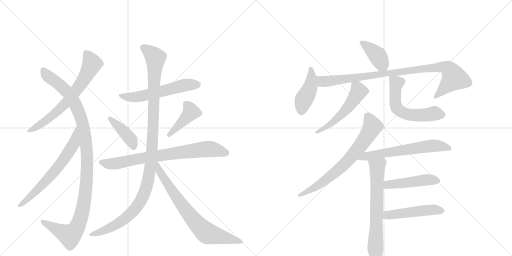
t = 0.00 s
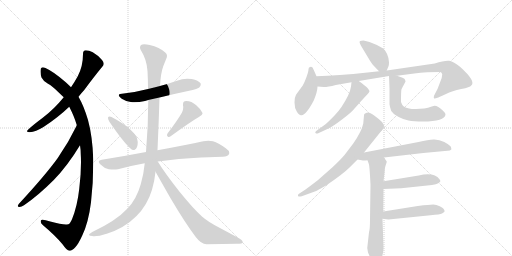
t = 2.96 s
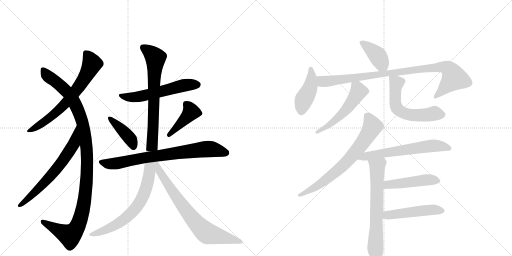
t = 5.92 s
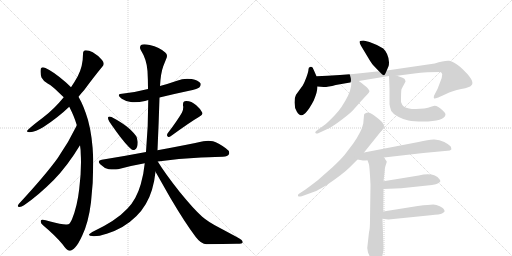
t = 8.88 s
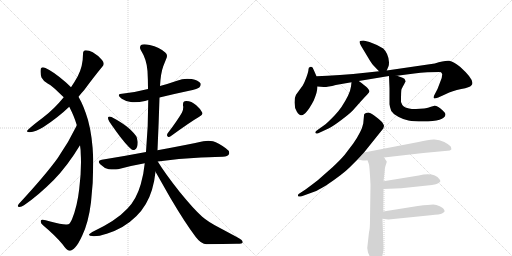
t = 11.84 s
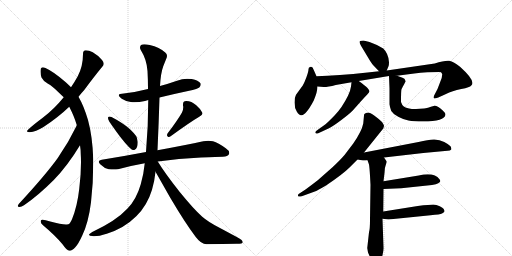
t = 14.80 s

The animated SVG that drew these frames (rendered in a browser with its animation timeline set to each time). Animation: 19 CSS @keyframes rules; one cycle of 14.80 s.

<svg version="1.1" viewBox="0 0 2048 1024" xmlns="http://www.w3.org/2000/svg">
  <g stroke="lightgray" stroke-dasharray="1,1" stroke-width="1" transform="scale(4, 4)">
    <line x1="0" y1="0" x2="256" y2="256"></line>
    <line x1="256" y1="0" x2="0" y2="256"></line>
    <line x1="128" y1="0" x2="128" y2="256"></line>
    <line x1="0" y1="128" x2="256" y2="128"></line>
    <line x1="256" y1="0" x2="512" y2="256"></line>
    <line x1="512" y1="0" x2="256" y2="256"></line>
    <line x1="384" y1="0" x2="384" y2="256"></line>
    <line x1="256" y1="128" x2="512" y2="128"></line>
  </g>
<g transform="scale(1, -1) translate(0, -850)">
   <style type="text/css">
    @keyframes keyframes0 {
      from {
       stroke: black;
       stroke-dashoffset: 682;
       stroke-width: 128;
       }
       69% {
       animation-timing-function: step-end;
       stroke: black;
       stroke-dashoffset: 0;
       stroke-width: 128;
       }
       to {
       stroke: black;
       stroke-width: 1024;
       }
       }
       #make-me-a-hanzi-animation-0 {
         animation: keyframes0 0.805013s both;
         animation-delay: 0.000000s;
         animation-timing-function: linear;
       }
    @keyframes keyframes1 {
      from {
       stroke: black;
       stroke-dashoffset: 1116;
       stroke-width: 128;
       }
       78% {
       animation-timing-function: step-end;
       stroke: black;
       stroke-dashoffset: 0;
       stroke-width: 128;
       }
       to {
       stroke: black;
       stroke-width: 1024;
       }
       }
       #make-me-a-hanzi-animation-1 {
         animation: keyframes1 1.158203s both;
         animation-delay: 0.805013s;
         animation-timing-function: linear;
       }
    @keyframes keyframes2 {
      from {
       stroke: black;
       stroke-dashoffset: 654;
       stroke-width: 128;
       }
       68% {
       animation-timing-function: step-end;
       stroke: black;
       stroke-dashoffset: 0;
       stroke-width: 128;
       }
       to {
       stroke: black;
       stroke-width: 1024;
       }
       }
       #make-me-a-hanzi-animation-2 {
         animation: keyframes2 0.782227s both;
         animation-delay: 1.963216s;
         animation-timing-function: linear;
       }
    @keyframes keyframes3 {
      from {
       stroke: black;
       stroke-dashoffset: 573;
       stroke-width: 128;
       }
       65% {
       animation-timing-function: step-end;
       stroke: black;
       stroke-dashoffset: 0;
       stroke-width: 128;
       }
       to {
       stroke: black;
       stroke-width: 1024;
       }
       }
       #make-me-a-hanzi-animation-3 {
         animation: keyframes3 0.716309s both;
         animation-delay: 2.745443s;
         animation-timing-function: linear;
       }
    @keyframes keyframes4 {
      from {
       stroke: black;
       stroke-dashoffset: 409;
       stroke-width: 128;
       }
       57% {
       animation-timing-function: step-end;
       stroke: black;
       stroke-dashoffset: 0;
       stroke-width: 128;
       }
       to {
       stroke: black;
       stroke-width: 1024;
       }
       }
       #make-me-a-hanzi-animation-4 {
         animation: keyframes4 0.582845s both;
         animation-delay: 3.461751s;
         animation-timing-function: linear;
       }
    @keyframes keyframes5 {
      from {
       stroke: black;
       stroke-dashoffset: 423;
       stroke-width: 128;
       }
       58% {
       animation-timing-function: step-end;
       stroke: black;
       stroke-dashoffset: 0;
       stroke-width: 128;
       }
       to {
       stroke: black;
       stroke-width: 1024;
       }
       }
       #make-me-a-hanzi-animation-5 {
         animation: keyframes5 0.594238s both;
         animation-delay: 4.044596s;
         animation-timing-function: linear;
       }
    @keyframes keyframes6 {
      from {
       stroke: black;
       stroke-dashoffset: 762;
       stroke-width: 128;
       }
       71% {
       animation-timing-function: step-end;
       stroke: black;
       stroke-dashoffset: 0;
       stroke-width: 128;
       }
       to {
       stroke: black;
       stroke-width: 1024;
       }
       }
       #make-me-a-hanzi-animation-6 {
         animation: keyframes6 0.870117s both;
         animation-delay: 4.638835s;
         animation-timing-function: linear;
       }
    @keyframes keyframes7 {
      from {
       stroke: black;
       stroke-dashoffset: 1147;
       stroke-width: 128;
       }
       79% {
       animation-timing-function: step-end;
       stroke: black;
       stroke-dashoffset: 0;
       stroke-width: 128;
       }
       to {
       stroke: black;
       stroke-width: 1024;
       }
       }
       #make-me-a-hanzi-animation-7 {
         animation: keyframes7 1.183431s both;
         animation-delay: 5.508952s;
         animation-timing-function: linear;
       }
    @keyframes keyframes8 {
      from {
       stroke: black;
       stroke-dashoffset: 742;
       stroke-width: 128;
       }
       71% {
       animation-timing-function: step-end;
       stroke: black;
       stroke-dashoffset: 0;
       stroke-width: 128;
       }
       to {
       stroke: black;
       stroke-width: 1024;
       }
       }
       #make-me-a-hanzi-animation-8 {
         animation: keyframes8 0.853841s both;
         animation-delay: 6.692383s;
         animation-timing-function: linear;
       }
    @keyframes keyframes9 {
      from {
       stroke: black;
       stroke-dashoffset: 393;
       stroke-width: 128;
       }
       56% {
       animation-timing-function: step-end;
       stroke: black;
       stroke-dashoffset: 0;
       stroke-width: 128;
       }
       to {
       stroke: black;
       stroke-width: 1024;
       }
       }
       #make-me-a-hanzi-animation-9 {
         animation: keyframes9 0.569824s both;
         animation-delay: 7.546224s;
         animation-timing-function: linear;
       }
    @keyframes keyframes10 {
      from {
       stroke: black;
       stroke-dashoffset: 433;
       stroke-width: 128;
       }
       58% {
       animation-timing-function: step-end;
       stroke: black;
       stroke-dashoffset: 0;
       stroke-width: 128;
       }
       to {
       stroke: black;
       stroke-width: 1024;
       }
       }
       #make-me-a-hanzi-animation-10 {
         animation: keyframes10 0.602376s both;
         animation-delay: 8.116048s;
         animation-timing-function: linear;
       }
    @keyframes keyframes11 {
      from {
       stroke: black;
       stroke-dashoffset: 940;
       stroke-width: 128;
       }
       75% {
       animation-timing-function: step-end;
       stroke: black;
       stroke-dashoffset: 0;
       stroke-width: 128;
       }
       to {
       stroke: black;
       stroke-width: 1024;
       }
       }
       #make-me-a-hanzi-animation-11 {
         animation: keyframes11 1.014974s both;
         animation-delay: 8.718424s;
         animation-timing-function: linear;
       }
    @keyframes keyframes12 {
      from {
       stroke: black;
       stroke-dashoffset: 530;
       stroke-width: 128;
       }
       63% {
       animation-timing-function: step-end;
       stroke: black;
       stroke-dashoffset: 0;
       stroke-width: 128;
       }
       to {
       stroke: black;
       stroke-width: 1024;
       }
       }
       #make-me-a-hanzi-animation-12 {
         animation: keyframes12 0.681315s both;
         animation-delay: 9.733398s;
         animation-timing-function: linear;
       }
    @keyframes keyframes13 {
      from {
       stroke: black;
       stroke-dashoffset: 581;
       stroke-width: 128;
       }
       65% {
       animation-timing-function: step-end;
       stroke: black;
       stroke-dashoffset: 0;
       stroke-width: 128;
       }
       to {
       stroke: black;
       stroke-width: 1024;
       }
       }
       #make-me-a-hanzi-animation-13 {
         animation: keyframes13 0.722819s both;
         animation-delay: 10.414714s;
         animation-timing-function: linear;
       }
    @keyframes keyframes14 {
      from {
       stroke: black;
       stroke-dashoffset: 711;
       stroke-width: 128;
       }
       70% {
       animation-timing-function: step-end;
       stroke: black;
       stroke-dashoffset: 0;
       stroke-width: 128;
       }
       to {
       stroke: black;
       stroke-width: 1024;
       }
       }
       #make-me-a-hanzi-animation-14 {
         animation: keyframes14 0.828613s both;
         animation-delay: 11.137533s;
         animation-timing-function: linear;
       }
    @keyframes keyframes15 {
      from {
       stroke: black;
       stroke-dashoffset: 622;
       stroke-width: 128;
       }
       67% {
       animation-timing-function: step-end;
       stroke: black;
       stroke-dashoffset: 0;
       stroke-width: 128;
       }
       to {
       stroke: black;
       stroke-width: 1024;
       }
       }
       #make-me-a-hanzi-animation-15 {
         animation: keyframes15 0.756185s both;
         animation-delay: 11.966146s;
         animation-timing-function: linear;
       }
    @keyframes keyframes16 {
      from {
       stroke: black;
       stroke-dashoffset: 671;
       stroke-width: 128;
       }
       69% {
       animation-timing-function: step-end;
       stroke: black;
       stroke-dashoffset: 0;
       stroke-width: 128;
       }
       to {
       stroke: black;
       stroke-width: 1024;
       }
       }
       #make-me-a-hanzi-animation-16 {
         animation: keyframes16 0.796061s both;
         animation-delay: 12.722331s;
         animation-timing-function: linear;
       }
    @keyframes keyframes17 {
      from {
       stroke: black;
       stroke-dashoffset: 471;
       stroke-width: 128;
       }
       61% {
       animation-timing-function: step-end;
       stroke: black;
       stroke-dashoffset: 0;
       stroke-width: 128;
       }
       to {
       stroke: black;
       stroke-width: 1024;
       }
       }
       #make-me-a-hanzi-animation-17 {
         animation: keyframes17 0.633301s both;
         animation-delay: 13.518392s;
         animation-timing-function: linear;
       }
    @keyframes keyframes18 {
      from {
       stroke: black;
       stroke-dashoffset: 490;
       stroke-width: 128;
       }
       61% {
       animation-timing-function: step-end;
       stroke: black;
       stroke-dashoffset: 0;
       stroke-width: 128;
       }
       to {
       stroke: black;
       stroke-width: 1024;
       }
       }
       #make-me-a-hanzi-animation-18 {
         animation: keyframes18 0.648763s both;
         animation-delay: 14.151693s;
         animation-timing-function: linear;
       }
</style>
<path d="M 314 463 Q 325 477 337 490 Q 376 543 409 583 Q 415 589 415 595 Q 415 602 408 610 Q 392 629 371 641 Q 356 649 343 649 Q 332 649 332 634 Q 332 585 311 545 Q 299 523 284 501 L 255 461 Q 216 413 171 379 Q 132 350 113 332 Q 108 328 108 325 Q 108 321 119 321 Q 143 323 174 342 Q 232 380 277 423 L 314 463 Z" fill="lightgray"></path> 
<path d="M 320 269 Q 323 251 323 233 Q 324 217 324 201 Q 324 151 317 95 Q 309 24 288 -27 Q 279 -47 273 -47 L 272 -47 Q 269 -48 264 -48 Q 244 -48 201 -36 Q 180 -29 170 -29 Q 165 -29 164 -31 Q 163 -34 163 -37 Q 163 -44 172 -51 Q 220 -91 250 -127 Q 268 -153 277 -153 L 280 -153 Q 288 -153 302 -138 Q 314 -125 329 -92 Q 354 -40 364 41 Q 373 116 373 198 L 373 214 Q 370 304 352 370 Q 336 425 315 461 L 314 463 L 284 501 Q 273 512 263 521 Q 215 563 182 578 Q 175 581 171 581 Q 165 581 163 575 Q 162 569 162 563 Q 162 552 166 540 Q 174 524 192 515 Q 208 507 235 480 Q 245 470 255 461 L 277 423 Q 297 384 306 353 Q 307 351 307 348 L 320 269 Z" fill="lightgray"></path> 
<path d="M 75 34 Q 71 29 71 26 Q 71 23 78 22 Q 86 22 96 29 Q 152 67 215 130 Q 269 185 320 269 C 336 295 320 375 307 348 Q 273 278 231 218 Q 183 151 75 34 Z" fill="lightgray"></path> 
<path d="M 638 460 Q 695 474 752 486 Q 794 495 798 501 Q 803 507 803 512 Q 803 515 802 517 Q 794 528 767 534 Q 758 535 749 535 Q 728 535 708 527 Q 674 515 640 506 L 592 494 Q 546 482 495 476 Q 475 476 475 469 Q 475 464 487 455 Q 502 445 523 442 Q 530 441 538 441 Q 557 441 580 446 Q 587 449 593 450 L 638 460 Z" fill="lightgray"></path> 
<path d="M 432 380 L 432 378 Q 432 373 437 364 Q 492 283 522 256 Q 528 250 534 250 Q 537 250 539 251 Q 551 257 551 282 Q 549 299 545 305 Q 536 318 520 333 Q 494 357 446 382 Q 442 384 438 384 Q 434 384 432 380 Z" fill="lightgray"></path> 
<path d="M 670 316 Q 668 312 668 310 Q 668 306 671 304 Q 673 302 675 302 Q 679 302 684 306 Q 761 362 797 383 Q 810 390 810 396 L 810 398 Q 803 414 785 429 Q 766 446 745 446 Q 732 446 732 433 L 732 428 Q 733 425 733 421 Q 733 411 728 400 Q 709 367 670 316 Z" fill="lightgray"></path> 
<path d="M 584 242 Q 500 226 407 211 Q 395 209 395 203 Q 395 198 402 192 Q 417 177 435 173 Q 446 172 455 172 Q 464 172 472 173 Q 522 187 579 197 L 631 204 Q 714 217 804 220 Q 873 223 891 223 Q 912 225 915 232 Q 917 235 917 238 Q 917 248 903 257 Q 873 279 852 285 Q 843 287 833 287 Q 824 287 813 285 Q 745 270 630 249 L 584 242 Z" fill="lightgray"></path> 
<path d="M 630 249 Q 635 360 638 460 L 640 506 Q 643 558 653 585 L 665 615 Q 668 621 668 627 Q 668 635 661 640 Q 638 661 599 670 Q 586 673 577 673 Q 569 673 564 670 Q 560 666 560 660 Q 560 656 563 650 Q 587 612 590 566 Q 592 530 592 494 L 593 450 Q 593 344 584 242 L 579 197 Q 575 155 563 113 Q 546 53 510 16 Q 465 -33 369 -78 Q 356 -86 356 -89 Q 357 -94 369 -94 Q 373 -95 377 -95 Q 396 -95 427 -85 Q 497 -63 545 -15 Q 589 28 608 91 Q 618 124 622 163 L 630 249 Z" fill="lightgray"></path> 
<path d="M 622 163 L 681 59 Q 740 -41 783 -98 Q 805 -127 826 -127 Q 892 -125 947 -125 Q 971 -125 971 -119 Q 971 -110 947 -98 L 878 -61 Q 833 -38 809 -17 Q 776 12 719 82 Q 661 155 631 204 C 615 229 594 212 622 163 Z" fill="lightgray"></path> 
<path d="M 1547 568 L 1554 585 Q 1556 590 1556 601 Q 1554 636 1533 656 Q 1512 670 1478 682 L 1454 688 Q 1443 688 1441 686 Q 1434 685 1444 667 L 1468 627 Q 1488 593 1493 589 L 1516 565 C 1537 543 1537 543 1547 568 Z" fill="lightgray"></path> 
<path d="M 1266 545 L 1255 570 Q 1250 587 1240 582 Q 1234 581 1234 573 Q 1234 564 1226 542 Q 1218 520 1211 508 L 1184 471 Q 1178 461 1178 440 Q 1178 418 1187 404 Q 1196 389 1204 389 Q 1209 387 1217 394 Q 1224 398 1237 417 Q 1249 436 1255 448 Q 1270 484 1270 504 L 1266 545 Z" fill="lightgray"></path> 
<path d="M 1588 547 L 1657 556 Q 1681 560 1709 561 L 1759 562 Q 1763 562 1764 561 L 1769 554 Q 1769 538 1760 520 L 1750 494 L 1736 467 Q 1734 459 1736 457 Q 1737 454 1753 460 L 1784 474 Q 1808 486 1845 494 Q 1881 501 1884 507 Q 1907 523 1840 583 Q 1815 604 1797 607 Q 1778 609 1739 596 L 1547 568 L 1516 565 L 1470 560 Q 1351 547 1266 545 C 1236 544 1240 506 1270 504 L 1295 502 Q 1312 502 1343 510 L 1406 521 L 1435 526 L 1556 546 L 1588 547 Z" fill="lightgray"></path> 
<path d="M 1406 521 L 1404 504 Q 1402 488 1392 467 Q 1368 419 1340 390 Q 1311 360 1302 353 L 1270 330 Q 1258 322 1262 318 Q 1266 314 1273 317 L 1316 337 Q 1332 345 1364 369 Q 1395 392 1411 408 L 1443 444 Q 1460 463 1469 472 Q 1478 481 1478 485 Q 1478 488 1470 498 Q 1462 507 1435 526 C 1411 543 1409 545 1406 521 Z" fill="lightgray"></path> 
<path d="M 1782 392 Q 1782 398 1771 408 Q 1752 427 1738 427 Q 1707 417 1696 416 L 1664 414 Q 1652 413 1636 416 Q 1619 419 1614 425 Q 1608 430 1604 442 Q 1604 489 1606 493 Q 1607 496 1616 512 L 1621 522 Q 1622 523 1622 525 L 1620 531 Q 1620 535 1610 539 L 1588 547 C 1560 557 1555 559 1556 546 L 1558 496 L 1558 433 Q 1559 422 1565 406 Q 1572 394 1593 383 Q 1613 372 1634 368 Q 1655 364 1692 364 Q 1779 364 1782 392 Z" fill="lightgray"></path> 
<path d="M 1456 388 L 1453 356 Q 1447 325 1413 276 L 1378 230 Q 1361 210 1330 181 L 1271 129 Q 1244 108 1222 92 L 1196 75 Q 1190 71 1192 66 Q 1195 62 1207 65 L 1262 85 Q 1268 87 1304 108 Q 1371 153 1397 179 L 1430 212 L 1456 240 L 1533 336 L 1536 346 Q 1537 348 1528 362 Q 1516 374 1498 387 Q 1479 400 1473 400 Q 1467 400 1464 398 L 1459 395 Q 1456 394 1456 388 Z" fill="lightgray"></path> 
<path d="M 1430 212 L 1452 208 Q 1463 208 1470 209 L 1536 220 L 1693 238 L 1790 247 Q 1801 248 1804 251 Q 1807 253 1805 256 Q 1805 259 1802 265 Q 1796 272 1777 282 Q 1758 291 1738 292 Q 1717 293 1674 282 L 1456 240 C 1427 234 1400 217 1430 212 Z" fill="lightgray"></path> 
<path d="M 1470 209 L 1476 192 Q 1478 180 1480 148 L 1482 111 L 1480 -27 Q 1480 -67 1476 -79 L 1469 -142 L 1472 -160 Q 1483 -186 1489 -192 L 1497 -203 Q 1500 -207 1506 -205 Q 1519 -200 1530 -171 Q 1535 -148 1534 -140 L 1530 -25 L 1533 4 L 1534 94 L 1534 125 L 1538 158 Q 1538 179 1543 190 Q 1547 201 1547 203 Q 1547 205 1536 220 C 1519 245 1460 237 1470 209 Z" fill="lightgray"></path> 
<path d="M 1534 94 L 1605 97 L 1728 110 Q 1746 112 1753 117 Q 1760 122 1761 124 L 1761 128 L 1758 133 Q 1737 162 1675 148 L 1534 125 C 1504 120 1504 93 1534 94 Z" fill="lightgray"></path> 
<path d="M 1530 -25 L 1554 -28 L 1722 -11 Q 1761 -8 1768 -4 L 1777 2 Q 1778 2 1778 8 L 1774 15 Q 1772 19 1759 25 Q 1745 31 1733 32 Q 1720 32 1671 26 L 1533 4 C 1503 -1 1500 -21 1530 -25 Z" fill="lightgray"></path> 
      <clipPath id="make-me-a-hanzi-clip-0">
      <path d="M 314 463 Q 325 477 337 490 Q 376 543 409 583 Q 415 589 415 595 Q 415 602 408 610 Q 392 629 371 641 Q 356 649 343 649 Q 332 649 332 634 Q 332 585 311 545 Q 299 523 284 501 L 255 461 Q 216 413 171 379 Q 132 350 113 332 Q 108 328 108 325 Q 108 321 119 321 Q 143 323 174 342 Q 232 380 277 423 L 314 463 Z" fill="lightgray"></path>
      </clipPath>
      <path clip-path="url(#make-me-a-hanzi-clip-0)" d="M 343 637 L 368 595 L 322 511 L 229 404 L 172 359 L 114 326 " fill="none" id="make-me-a-hanzi-animation-0" stroke-dasharray="554 1108" stroke-linecap="round"></path>

      <clipPath id="make-me-a-hanzi-clip-1">
      <path d="M 320 269 Q 323 251 323 233 Q 324 217 324 201 Q 324 151 317 95 Q 309 24 288 -27 Q 279 -47 273 -47 L 272 -47 Q 269 -48 264 -48 Q 244 -48 201 -36 Q 180 -29 170 -29 Q 165 -29 164 -31 Q 163 -34 163 -37 Q 163 -44 172 -51 Q 220 -91 250 -127 Q 268 -153 277 -153 L 280 -153 Q 288 -153 302 -138 Q 314 -125 329 -92 Q 354 -40 364 41 Q 373 116 373 198 L 373 214 Q 370 304 352 370 Q 336 425 315 461 L 314 463 L 284 501 Q 273 512 263 521 Q 215 563 182 578 Q 175 581 171 581 Q 165 581 163 575 Q 162 569 162 563 Q 162 552 166 540 Q 174 524 192 515 Q 208 507 235 480 Q 245 470 255 461 L 277 423 Q 297 384 306 353 Q 307 351 307 348 L 320 269 Z" fill="lightgray"></path>
      </clipPath>
      <path clip-path="url(#make-me-a-hanzi-clip-1)" d="M 174 569 L 194 543 L 241 509 L 277 472 L 311 411 L 331 355 L 341 302 L 349 174 L 333 19 L 307 -62 L 290 -83 L 279 -92 L 169 -35 " fill="none" id="make-me-a-hanzi-animation-1" stroke-dasharray="988 1976" stroke-linecap="round"></path>

      <clipPath id="make-me-a-hanzi-clip-2">
      <path d="M 75 34 Q 71 29 71 26 Q 71 23 78 22 Q 86 22 96 29 Q 152 67 215 130 Q 269 185 320 269 C 336 295 320 375 307 348 Q 273 278 231 218 Q 183 151 75 34 Z" fill="lightgray"></path>
      </clipPath>
      <path clip-path="url(#make-me-a-hanzi-clip-2)" d="M 304 341 L 295 273 L 260 218 L 161 101 L 77 28 " fill="none" id="make-me-a-hanzi-animation-2" stroke-dasharray="526 1052" stroke-linecap="round"></path>

      <clipPath id="make-me-a-hanzi-clip-3">
      <path d="M 638 460 Q 695 474 752 486 Q 794 495 798 501 Q 803 507 803 512 Q 803 515 802 517 Q 794 528 767 534 Q 758 535 749 535 Q 728 535 708 527 Q 674 515 640 506 L 592 494 Q 546 482 495 476 Q 475 476 475 469 Q 475 464 487 455 Q 502 445 523 442 Q 530 441 538 441 Q 557 441 580 446 Q 587 449 593 450 L 638 460 Z" fill="lightgray"></path>
      </clipPath>
      <path clip-path="url(#make-me-a-hanzi-clip-3)" d="M 481 468 L 509 461 L 556 463 L 723 506 L 791 512 " fill="none" id="make-me-a-hanzi-animation-3" stroke-dasharray="445 890" stroke-linecap="round"></path>

      <clipPath id="make-me-a-hanzi-clip-4">
      <path d="M 432 380 L 432 378 Q 432 373 437 364 Q 492 283 522 256 Q 528 250 534 250 Q 537 250 539 251 Q 551 257 551 282 Q 549 299 545 305 Q 536 318 520 333 Q 494 357 446 382 Q 442 384 438 384 Q 434 384 432 380 Z" fill="lightgray"></path>
      </clipPath>
      <path clip-path="url(#make-me-a-hanzi-clip-4)" d="M 437 379 L 500 319 L 523 291 L 534 263 " fill="none" id="make-me-a-hanzi-animation-4" stroke-dasharray="281 562" stroke-linecap="round"></path>

      <clipPath id="make-me-a-hanzi-clip-5">
      <path d="M 670 316 Q 668 312 668 310 Q 668 306 671 304 Q 673 302 675 302 Q 679 302 684 306 Q 761 362 797 383 Q 810 390 810 396 L 810 398 Q 803 414 785 429 Q 766 446 745 446 Q 732 446 732 433 L 732 428 Q 733 425 733 421 Q 733 411 728 400 Q 709 367 670 316 Z" fill="lightgray"></path>
      </clipPath>
      <path clip-path="url(#make-me-a-hanzi-clip-5)" d="M 743 435 L 757 421 L 764 402 L 677 310 " fill="none" id="make-me-a-hanzi-animation-5" stroke-dasharray="295 590" stroke-linecap="round"></path>

      <clipPath id="make-me-a-hanzi-clip-6">
      <path d="M 584 242 Q 500 226 407 211 Q 395 209 395 203 Q 395 198 402 192 Q 417 177 435 173 Q 446 172 455 172 Q 464 172 472 173 Q 522 187 579 197 L 631 204 Q 714 217 804 220 Q 873 223 891 223 Q 912 225 915 232 Q 917 235 917 238 Q 917 248 903 257 Q 873 279 852 285 Q 843 287 833 287 Q 824 287 813 285 Q 745 270 630 249 L 584 242 Z" fill="lightgray"></path>
      </clipPath>
      <path clip-path="url(#make-me-a-hanzi-clip-6)" d="M 405 201 L 459 195 L 581 220 L 823 254 L 856 252 L 904 239 " fill="none" id="make-me-a-hanzi-animation-6" stroke-dasharray="634 1268" stroke-linecap="round"></path>

      <clipPath id="make-me-a-hanzi-clip-7">
      <path d="M 630 249 Q 635 360 638 460 L 640 506 Q 643 558 653 585 L 665 615 Q 668 621 668 627 Q 668 635 661 640 Q 638 661 599 670 Q 586 673 577 673 Q 569 673 564 670 Q 560 666 560 660 Q 560 656 563 650 Q 587 612 590 566 Q 592 530 592 494 L 593 450 Q 593 344 584 242 L 579 197 Q 575 155 563 113 Q 546 53 510 16 Q 465 -33 369 -78 Q 356 -86 356 -89 Q 357 -94 369 -94 Q 373 -95 377 -95 Q 396 -95 427 -85 Q 497 -63 545 -15 Q 589 28 608 91 Q 618 124 622 163 L 630 249 Z" fill="lightgray"></path>
      </clipPath>
      <path clip-path="url(#make-me-a-hanzi-clip-7)" d="M 573 661 L 622 618 L 608 258 L 587 104 L 559 39 L 512 -14 L 443 -61 L 363 -91 " fill="none" id="make-me-a-hanzi-animation-7" stroke-dasharray="1019 2038" stroke-linecap="round"></path>

      <clipPath id="make-me-a-hanzi-clip-8">
      <path d="M 622 163 L 681 59 Q 740 -41 783 -98 Q 805 -127 826 -127 Q 892 -125 947 -125 Q 971 -125 971 -119 Q 971 -110 947 -98 L 878 -61 Q 833 -38 809 -17 Q 776 12 719 82 Q 661 155 631 204 C 615 229 594 212 622 163 Z" fill="lightgray"></path>
      </clipPath>
      <path clip-path="url(#make-me-a-hanzi-clip-8)" d="M 629 196 L 638 164 L 662 126 L 766 -20 L 803 -61 L 829 -84 L 964 -116 " fill="none" id="make-me-a-hanzi-animation-8" stroke-dasharray="614 1228" stroke-linecap="round"></path>

      <clipPath id="make-me-a-hanzi-clip-9">
      <path d="M 1547 568 L 1554 585 Q 1556 590 1556 601 Q 1554 636 1533 656 Q 1512 670 1478 682 L 1454 688 Q 1443 688 1441 686 Q 1434 685 1444 667 L 1468 627 Q 1488 593 1493 589 L 1516 565 C 1537 543 1537 543 1547 568 Z" fill="lightgray"></path>
      </clipPath>
      <path clip-path="url(#make-me-a-hanzi-clip-9)" d="M 1449 679 L 1510 627 L 1538 577 " fill="none" id="make-me-a-hanzi-animation-9" stroke-dasharray="265 530" stroke-linecap="round"></path>

      <clipPath id="make-me-a-hanzi-clip-10">
      <path d="M 1266 545 L 1255 570 Q 1250 587 1240 582 Q 1234 581 1234 573 Q 1234 564 1226 542 Q 1218 520 1211 508 L 1184 471 Q 1178 461 1178 440 Q 1178 418 1187 404 Q 1196 389 1204 389 Q 1209 387 1217 394 Q 1224 398 1237 417 Q 1249 436 1255 448 Q 1270 484 1270 504 L 1266 545 Z" fill="lightgray"></path>
      </clipPath>
      <path clip-path="url(#make-me-a-hanzi-clip-10)" d="M 1244 573 L 1247 536 L 1240 499 L 1213 446 L 1206 404 " fill="none" id="make-me-a-hanzi-animation-10" stroke-dasharray="305 610" stroke-linecap="round"></path>

      <clipPath id="make-me-a-hanzi-clip-11">
      <path d="M 1588 547 L 1657 556 Q 1681 560 1709 561 L 1759 562 Q 1763 562 1764 561 L 1769 554 Q 1769 538 1760 520 L 1750 494 L 1736 467 Q 1734 459 1736 457 Q 1737 454 1753 460 L 1784 474 Q 1808 486 1845 494 Q 1881 501 1884 507 Q 1907 523 1840 583 Q 1815 604 1797 607 Q 1778 609 1739 596 L 1547 568 L 1516 565 L 1470 560 Q 1351 547 1266 545 C 1236 544 1240 506 1270 504 L 1295 502 Q 1312 502 1343 510 L 1406 521 L 1435 526 L 1556 546 L 1588 547 Z" fill="lightgray"></path>
      </clipPath>
      <path clip-path="url(#make-me-a-hanzi-clip-11)" d="M 1273 539 L 1290 524 L 1307 524 L 1689 575 L 1783 580 L 1803 566 L 1817 538 L 1739 462 " fill="none" id="make-me-a-hanzi-animation-11" stroke-dasharray="812 1624" stroke-linecap="round"></path>

      <clipPath id="make-me-a-hanzi-clip-12">
      <path d="M 1406 521 L 1404 504 Q 1402 488 1392 467 Q 1368 419 1340 390 Q 1311 360 1302 353 L 1270 330 Q 1258 322 1262 318 Q 1266 314 1273 317 L 1316 337 Q 1332 345 1364 369 Q 1395 392 1411 408 L 1443 444 Q 1460 463 1469 472 Q 1478 481 1478 485 Q 1478 488 1470 498 Q 1462 507 1435 526 C 1411 543 1409 545 1406 521 Z" fill="lightgray"></path>
      </clipPath>
      <path clip-path="url(#make-me-a-hanzi-clip-12)" d="M 1414 516 L 1430 499 L 1434 483 L 1398 428 L 1324 355 L 1268 323 " fill="none" id="make-me-a-hanzi-animation-12" stroke-dasharray="402 804" stroke-linecap="round"></path>

      <clipPath id="make-me-a-hanzi-clip-13">
      <path d="M 1782 392 Q 1782 398 1771 408 Q 1752 427 1738 427 Q 1707 417 1696 416 L 1664 414 Q 1652 413 1636 416 Q 1619 419 1614 425 Q 1608 430 1604 442 Q 1604 489 1606 493 Q 1607 496 1616 512 L 1621 522 Q 1622 523 1622 525 L 1620 531 Q 1620 535 1610 539 L 1588 547 C 1560 557 1555 559 1556 546 L 1558 496 L 1558 433 Q 1559 422 1565 406 Q 1572 394 1593 383 Q 1613 372 1634 368 Q 1655 364 1692 364 Q 1779 364 1782 392 Z" fill="lightgray"></path>
      </clipPath>
      <path clip-path="url(#make-me-a-hanzi-clip-13)" d="M 1562 540 L 1584 520 L 1580 441 L 1588 417 L 1599 406 L 1654 389 L 1739 397 L 1771 392 " fill="none" id="make-me-a-hanzi-animation-13" stroke-dasharray="453 906" stroke-linecap="round"></path>

      <clipPath id="make-me-a-hanzi-clip-14">
      <path d="M 1456 388 L 1453 356 Q 1447 325 1413 276 L 1378 230 Q 1361 210 1330 181 L 1271 129 Q 1244 108 1222 92 L 1196 75 Q 1190 71 1192 66 Q 1195 62 1207 65 L 1262 85 Q 1268 87 1304 108 Q 1371 153 1397 179 L 1430 212 L 1456 240 L 1533 336 L 1536 346 Q 1537 348 1528 362 Q 1516 374 1498 387 Q 1479 400 1473 400 Q 1467 400 1464 398 L 1459 395 Q 1456 394 1456 388 Z" fill="lightgray"></path>
      </clipPath>
      <path clip-path="url(#make-me-a-hanzi-clip-14)" d="M 1467 387 L 1489 341 L 1457 288 L 1407 224 L 1286 116 L 1200 68 " fill="none" id="make-me-a-hanzi-animation-14" stroke-dasharray="583 1166" stroke-linecap="round"></path>

      <clipPath id="make-me-a-hanzi-clip-15">
      <path d="M 1430 212 L 1452 208 Q 1463 208 1470 209 L 1536 220 L 1693 238 L 1790 247 Q 1801 248 1804 251 Q 1807 253 1805 256 Q 1805 259 1802 265 Q 1796 272 1777 282 Q 1758 291 1738 292 Q 1717 293 1674 282 L 1456 240 C 1427 234 1400 217 1430 212 Z" fill="lightgray"></path>
      </clipPath>
      <path clip-path="url(#make-me-a-hanzi-clip-15)" d="M 1436 215 L 1482 229 L 1702 264 L 1763 266 L 1795 255 " fill="none" id="make-me-a-hanzi-animation-15" stroke-dasharray="494 988" stroke-linecap="round"></path>

      <clipPath id="make-me-a-hanzi-clip-16">
      <path d="M 1470 209 L 1476 192 Q 1478 180 1480 148 L 1482 111 L 1480 -27 Q 1480 -67 1476 -79 L 1469 -142 L 1472 -160 Q 1483 -186 1489 -192 L 1497 -203 Q 1500 -207 1506 -205 Q 1519 -200 1530 -171 Q 1535 -148 1534 -140 L 1530 -25 L 1533 4 L 1534 94 L 1534 125 L 1538 158 Q 1538 179 1543 190 Q 1547 201 1547 203 Q 1547 205 1536 220 C 1519 245 1460 237 1470 209 Z" fill="lightgray"></path>
      </clipPath>
      <path clip-path="url(#make-me-a-hanzi-clip-16)" d="M 1477 207 L 1509 181 L 1504 -193 " fill="none" id="make-me-a-hanzi-animation-16" stroke-dasharray="543 1086" stroke-linecap="round"></path>

      <clipPath id="make-me-a-hanzi-clip-17">
      <path d="M 1534 94 L 1605 97 L 1728 110 Q 1746 112 1753 117 Q 1760 122 1761 124 L 1761 128 L 1758 133 Q 1737 162 1675 148 L 1534 125 C 1504 120 1504 93 1534 94 Z" fill="lightgray"></path>
      </clipPath>
      <path clip-path="url(#make-me-a-hanzi-clip-17)" d="M 1541 102 L 1560 113 L 1703 130 L 1752 126 " fill="none" id="make-me-a-hanzi-animation-17" stroke-dasharray="343 686" stroke-linecap="round"></path>

      <clipPath id="make-me-a-hanzi-clip-18">
      <path d="M 1530 -25 L 1554 -28 L 1722 -11 Q 1761 -8 1768 -4 L 1777 2 Q 1778 2 1778 8 L 1774 15 Q 1772 19 1759 25 Q 1745 31 1733 32 Q 1720 32 1671 26 L 1533 4 C 1503 -1 1500 -21 1530 -25 Z" fill="lightgray"></path>
      </clipPath>
      <path clip-path="url(#make-me-a-hanzi-clip-18)" d="M 1537 -18 L 1549 -11 L 1719 11 L 1768 7 " fill="none" id="make-me-a-hanzi-animation-18" stroke-dasharray="362 724" stroke-linecap="round"></path>

</g>
</svg>
